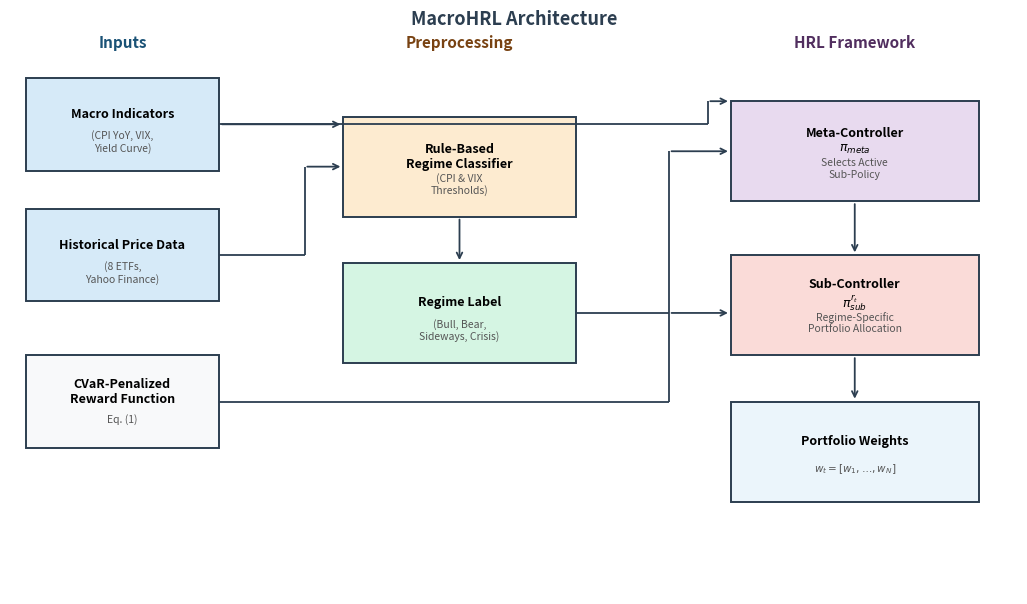

Reproduce this figure in Python. (Note: this script raises an exception after producing the figure.)
"""
MacroHRL Architecture diagram — clean square-corner boxes, clean routing.
All connectors use simple horizontal or vertical lines with arrowheads at the end.
No upward arrows — all flow goes right or downward.
"""
import matplotlib
matplotlib.use('Agg')
import matplotlib.pyplot as plt
from matplotlib.patches import Rectangle, FancyArrowPatch
import matplotlib.patheffects as pe

fig, ax = plt.subplots(figsize=(13, 7.5))
ax.set_xlim(0, 13)
ax.set_ylim(0, 7.5)
ax.axis('off')
fig.patch.set_facecolor('white')

C_INPUT  = '#D6EAF8'
C_PROC   = '#FDEBD0'
C_REGIME = '#D5F5E3'
C_META   = '#E8DAEF'
C_SUB    = '#FADBD8'
C_OUT    = '#EBF5FB'
C_REWARD = '#F8F9FA'
EDGE     = '#2C3E50'

def box(ax, x, y, w, h, label, sublabel=None, color='#FFFFFF', fontsize=9):
    rect = Rectangle((x, y), w, h, linewidth=1.4, edgecolor=EDGE,
                      facecolor=color, zorder=3)
    ax.add_patch(rect)
    cy = y + h/2 + (0.14 if sublabel else 0)
    ax.text(x + w/2, cy, label, ha='center', va='center',
            fontsize=fontsize, fontweight='bold', zorder=4,
            multialignment='center')
    if sublabel:
        ax.text(x + w/2, y + h/2 - 0.22, sublabel, ha='center', va='center',
                fontsize=7.5, color='#555555', zorder=4, style='italic',
                multialignment='center')

def arrow_h(ax, x1, y, x2):
    """Horizontal arrow."""
    ax.annotate('', xy=(x2, y), xytext=(x1, y),
                arrowprops=dict(arrowstyle='->', color=EDGE, lw=1.3,
                                connectionstyle='arc3,rad=0'), zorder=5)

def arrow_v(ax, x, y1, y2):
    """Vertical arrow (downward)."""
    ax.annotate('', xy=(x, y2), xytext=(x, y1),
                arrowprops=dict(arrowstyle='->', color=EDGE, lw=1.3,
                                connectionstyle='arc3,rad=0'), zorder=5)

def line(ax, xs, ys):
    """Draw a polyline (no arrowhead)."""
    ax.plot(xs, ys, color=EDGE, lw=1.3, zorder=4, solid_capstyle='butt')

# ── BOX LAYOUT ──────────────────────────────────────────────────────────────
# Left column (inputs)
box(ax, 0.2, 5.5, 2.5, 1.2, 'Macro Indicators',
    '(CPI YoY, VIX,\nYield Curve)', C_INPUT)
box(ax, 0.2, 3.8, 2.5, 1.2, 'Historical Price Data',
    '(8 ETFs,\nYahoo Finance)', C_INPUT)
box(ax, 0.2, 1.9, 2.5, 1.2, 'CVaR-Penalized\nReward Function',
    'Eq. (1)', C_REWARD)

# Centre column
box(ax, 4.3, 4.9, 3.0, 1.3, 'Rule-Based\nRegime Classifier',
    '(CPI & VIX\nThresholds)', C_PROC)
box(ax, 4.3, 3.0, 3.0, 1.3, 'Regime Label',
    '(Bull, Bear,\nSideways, Crisis)', C_REGIME)

# Right column (HRL)
box(ax, 9.3, 5.1, 3.2, 1.3, 'Meta-Controller\n$\\pi_{meta}$',
    'Selects Active\nSub-Policy', C_META)
box(ax, 9.3, 3.1, 3.2, 1.3, 'Sub-Controller\n$\\pi_{sub}^{r_t}$',
    'Regime-Specific\nPortfolio Allocation', C_SUB)
box(ax, 9.3, 1.2, 3.2, 1.3, 'Portfolio Weights',
    '$w_t = [w_1, \\ldots, w_N]$', C_OUT)

# ── CONNECTORS ──────────────────────────────────────────────────────────────
# 1. Macro Indicators → Classifier  (right from mid of box, then straight right)
arrow_h(ax, 2.7, 6.1, 4.3)

# 2. Price Data → Classifier  (right from mid, elbow up to classifier level)
#    go right to x=3.8, then up to y=5.55, then right to classifier
line(ax, [2.7, 3.8], [4.4, 4.4])
line(ax, [3.8, 3.8], [4.4, 5.55])
arrow_h(ax, 3.8, 5.55, 4.3)

# 3. Classifier → Regime Label  (straight down)
arrow_v(ax, 5.8, 4.9, 4.3)

# 4. Regime Label → Meta-Controller  (right, elbow up to meta level)
line(ax, [7.3, 8.5], [3.65, 3.65])
line(ax, [8.5, 8.5], [3.65, 5.75])
arrow_h(ax, 8.5, 5.75, 9.3)

# 5. Macro Indicators → Meta-Controller  (long right path at top)
# Use a separate elbow at x=9.0 so it arrives at the Meta box top
line(ax, [2.7, 9.0], [6.1, 6.1])
line(ax, [9.0, 9.0], [6.1, 6.4])
arrow_h(ax, 9.0, 6.4, 9.3)

# 6. Meta-Controller → Sub-Controller  (straight down)
arrow_v(ax, 10.9, 5.1, 4.4)

# 7. Sub-Controller → Portfolio Weights  (straight down)
arrow_v(ax, 10.9, 3.1, 2.5)

# 8. Reward Function → Sub-Controller  (right, elbow up)
line(ax, [2.7, 8.5], [2.5, 2.5])
line(ax, [8.5, 8.5], [2.5, 3.65])
arrow_h(ax, 8.5, 3.65, 9.3)

# ── COLUMN HEADERS ──────────────────────────────────────────────────────────
ax.text(1.45, 7.1, 'Inputs', ha='center', fontsize=11,
        fontweight='bold', color='#1A5276')
ax.text(5.8, 7.1, 'Preprocessing', ha='center', fontsize=11,
        fontweight='bold', color='#784212')
ax.text(10.9, 7.1, 'HRL Framework', ha='center', fontsize=11,
        fontweight='bold', color='#512E5F')

# ── TIMESCALE LABELS REMOVED ─────────────────────────────────────────────────

# ── TITLE ───────────────────────────────────────────────────────────────────
ax.text(6.5, 7.4, 'MacroHRL Architecture', ha='center', fontsize=13,
        fontweight='bold', color='#2C3E50')

plt.savefig('./figures/fig7_architecture.png',
            dpi=200, bbox_inches='tight', facecolor='white')
print("Done.")
